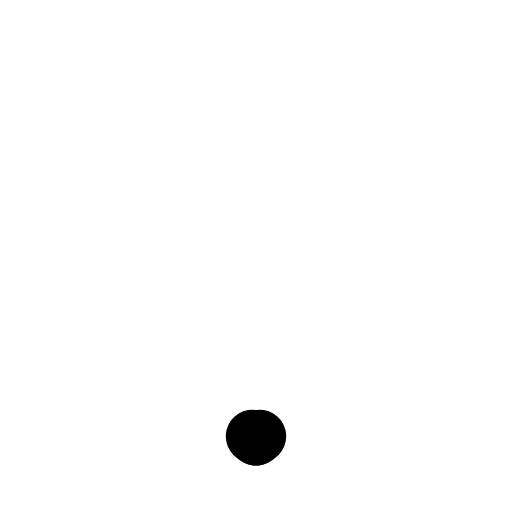
t = 0.00 s
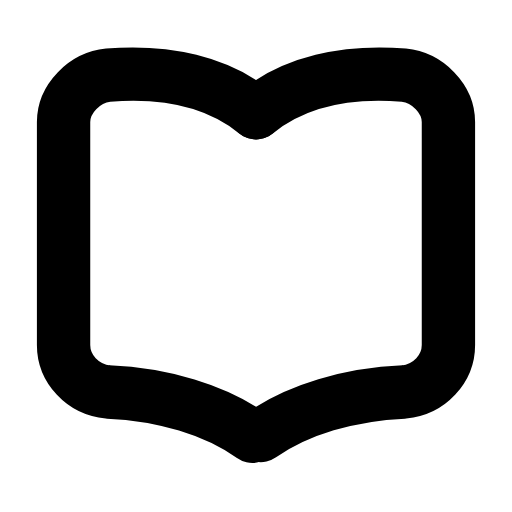
t = 0.24 s
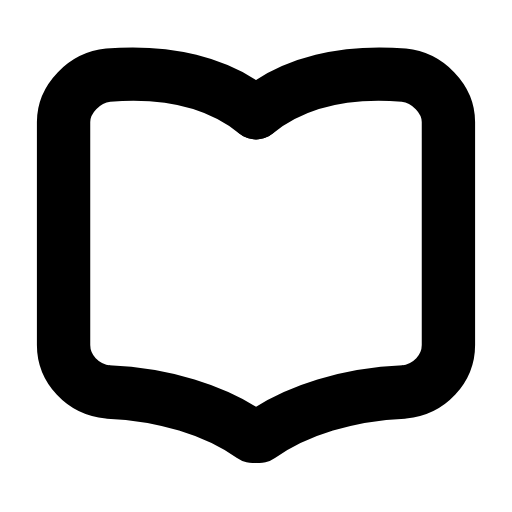
t = 0.47 s
t = 0.68 s: frame unchanged from t = 0.47 s, image omitted
t = 0.95 s: frame unchanged from t = 0.47 s, image omitted
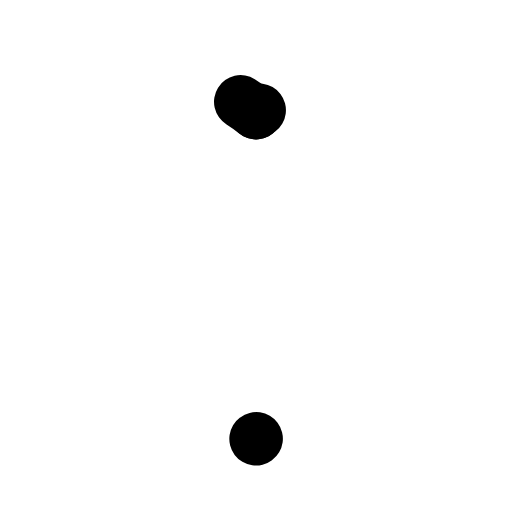
t = 1.17 s

The animated SVG that drew these frames (rendered in a browser with its animation timeline set to each time). Animation: 2 SMIL elements (animate=2); one cycle of 1.40 s, repeats indefinitely.

<svg xmlns="http://www.w3.org/2000/svg" width="24" height="24" viewBox="0 0 24 24" fill="none"><g transform="translate(-1.2 -2.306) scale(1.1)"><path stroke="currentColor" stroke-width="2.273" stroke-linecap="round" stroke-linejoin="round" fill="none" d="M12 6.9C10.4 5.6 8.2 5.1 5.7 5.3C4.7 5.4 3.8 6.3 3.8 7.3L3.8 16.8C3.8 17.8 4.6 18.7 5.7 18.8C8.1 18.9 10.4 19.6 12 20.8" pathLength="1" stroke-dasharray="1"><animate attributeName="stroke-dashoffset" values="1;1;0;0;0;0;1;1;1" keyTimes="0;0;0.189;0.45;0.6;0.774;0.9;0.9;1" dur="1.4s" repeatCount="indefinite" calcMode="spline" keySplines="0.16 1 0.3 1;0.16 1 0.3 1;0.16 1 0.3 1;0.16 1 0.3 1;0.16 1 0.3 1;0.16 1 0.3 1;0.16 1 0.3 1;0.16 1 0.3 1"/></path><path stroke="currentColor" stroke-width="2.273" stroke-linecap="round" stroke-linejoin="round" fill="none" d="M12 6.9C13.6 5.6 15.8 5.1 18.3 5.3C19.3 5.4 20.2 6.3 20.2 7.3L20.2 16.8C20.2 17.8 19.4 18.7 18.3 18.8C15.9 18.9 13.6 19.6 12 20.8" pathLength="1" stroke-dasharray="1"><animate attributeName="stroke-dashoffset" values="1;1;0;0;0;0;1;1;1" keyTimes="0;0.0315;0.2205;0.45;0.6;0.753;0.879;0.9;1" dur="1.4s" repeatCount="indefinite" calcMode="spline" keySplines="0.16 1 0.3 1;0.16 1 0.3 1;0.16 1 0.3 1;0.16 1 0.3 1;0.16 1 0.3 1;0.16 1 0.3 1;0.16 1 0.3 1;0.16 1 0.3 1"/></path></g></svg>
